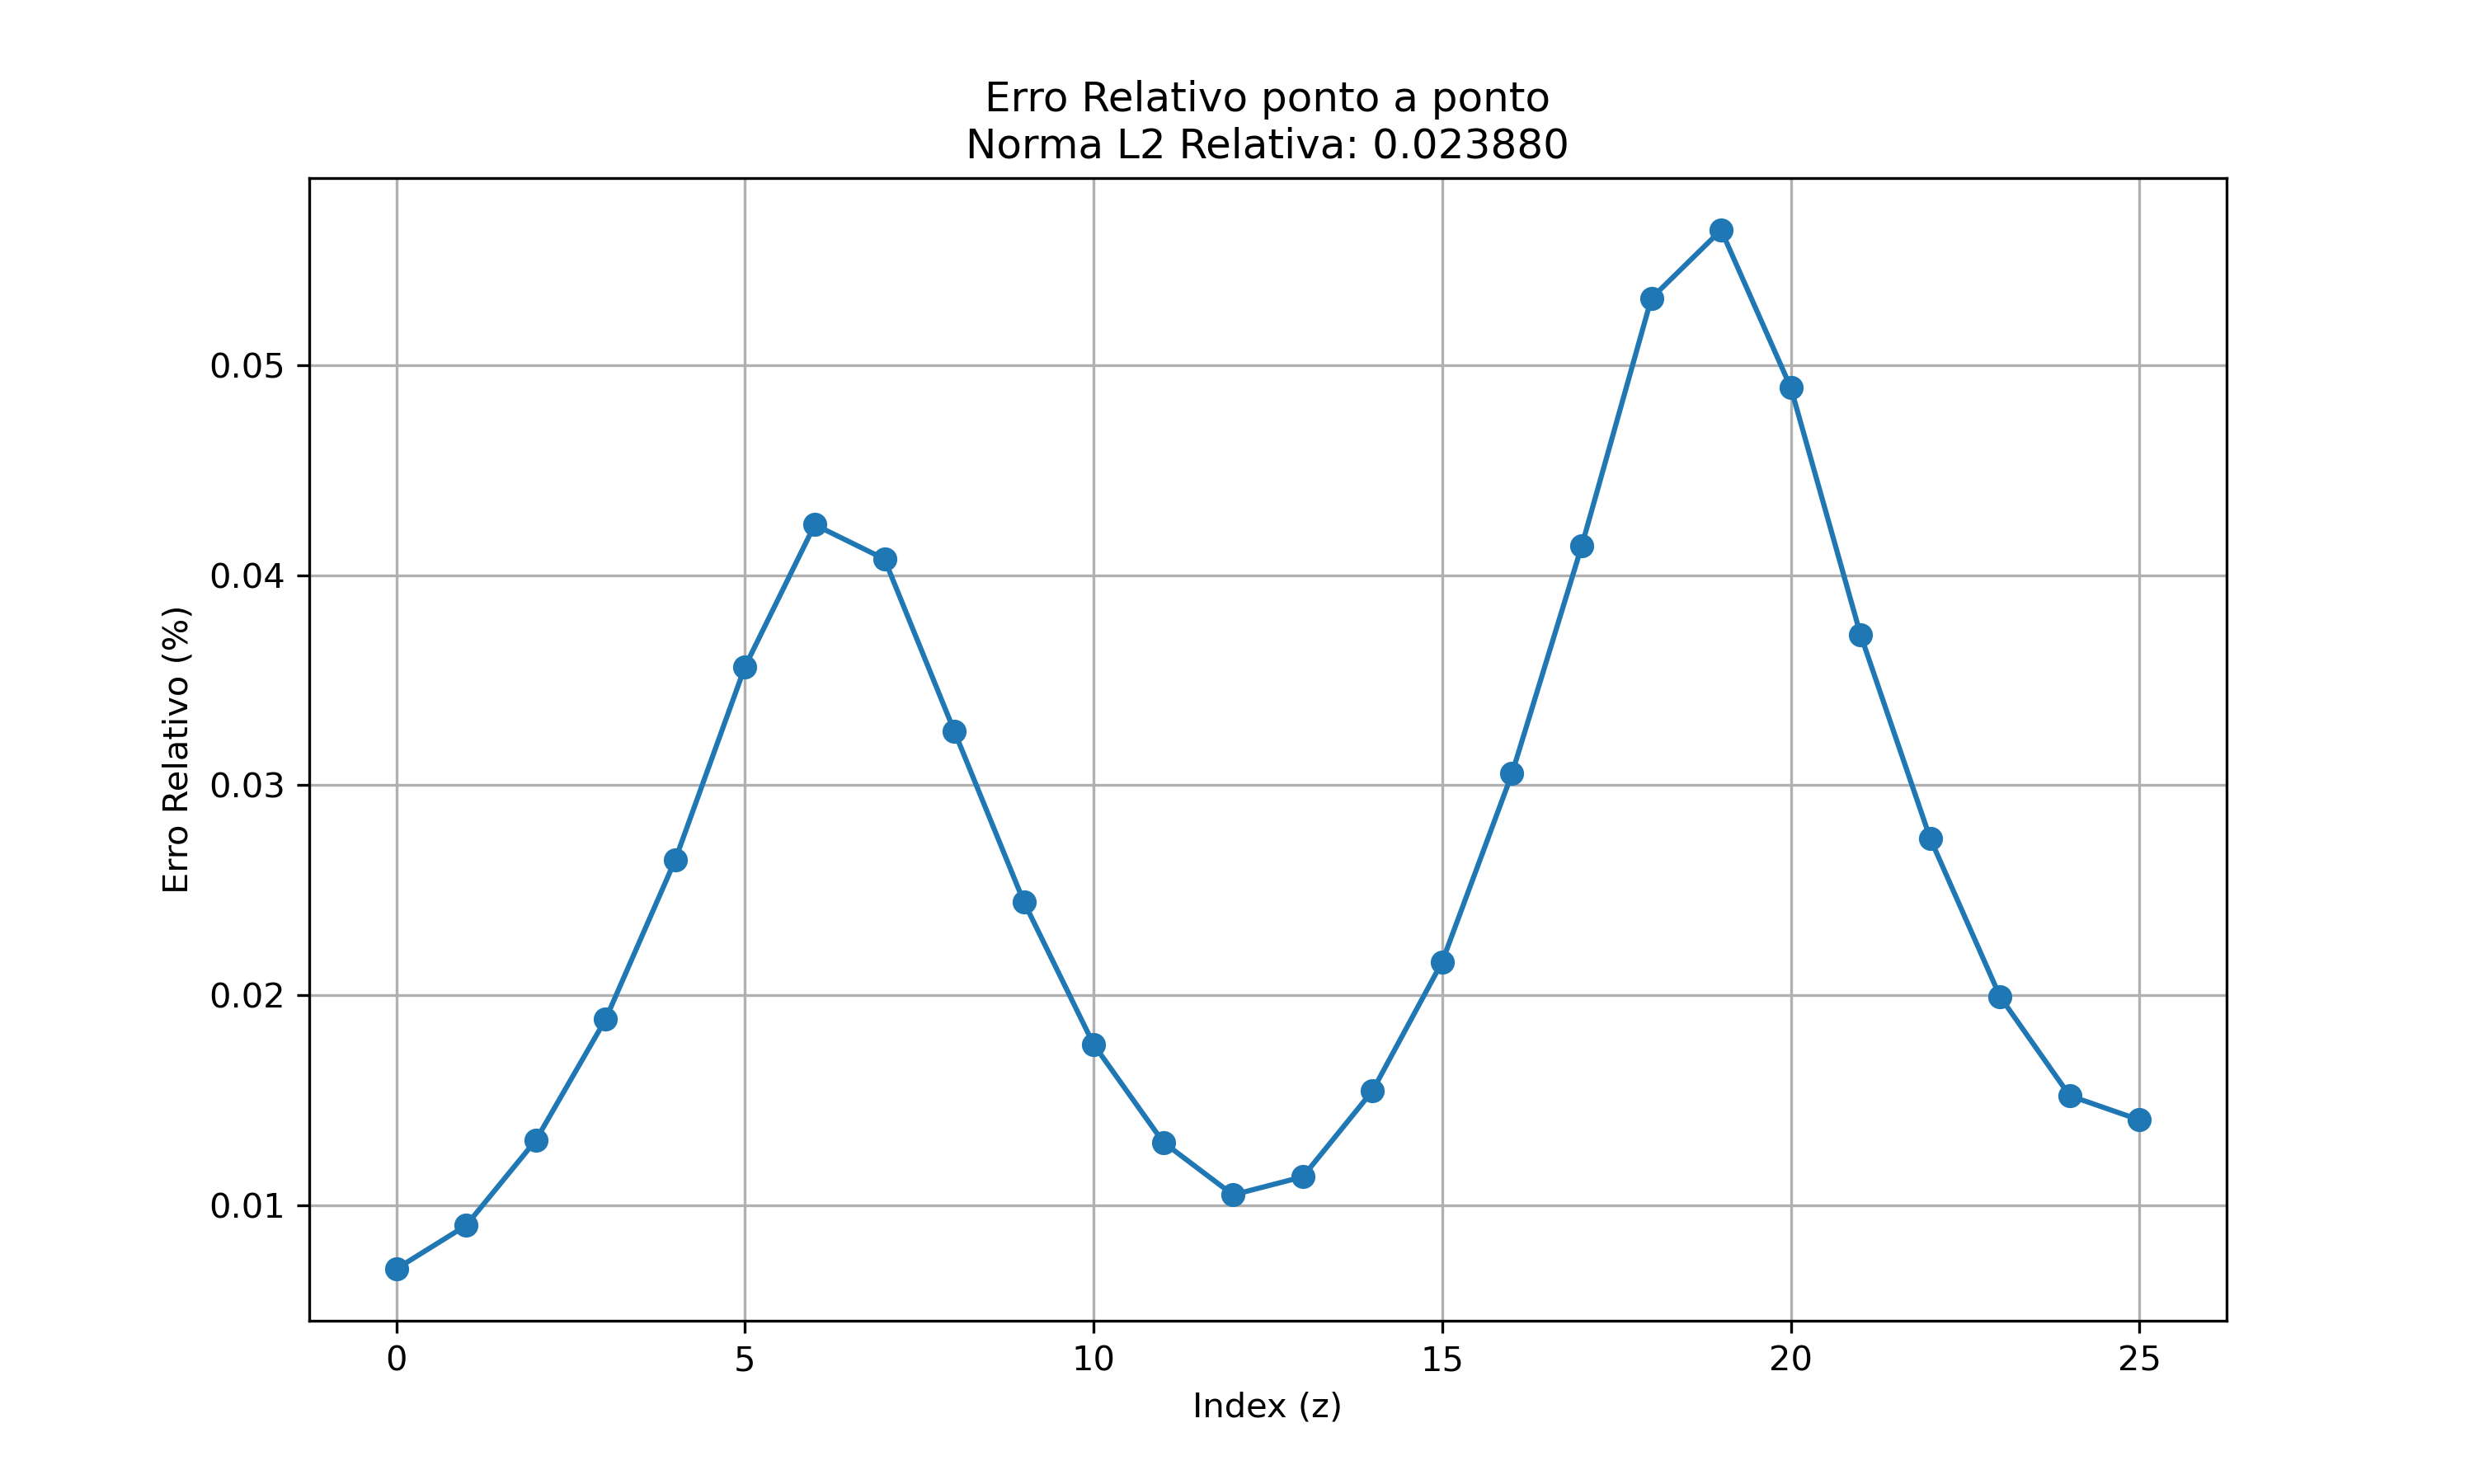

Data behind this chart, as committed beside it:
Norma_L2_Relativa: 0.0238804
Erro relativo ponto a ponto entre V_exac…
Index, Erro_relativo
0, 0.006979
1, 0.009043
2, 0.0131
3, 0.01885
4, 0.02645
5, 0.03564
6, 0.0424
7, 0.04076
8, 0.03258
9, 0.02444
10, 0.01766
11, 0.013
12, 0.0105
13, 0.01136
14, 0.01545
15, 0.02159
16, 0.03054
17, 0.04138
18, 0.05317
19, 0.05642
20, 0.04892
21, 0.03716
22, 0.02746
23, 0.01994
24, 0.01522
25, 0.01407
